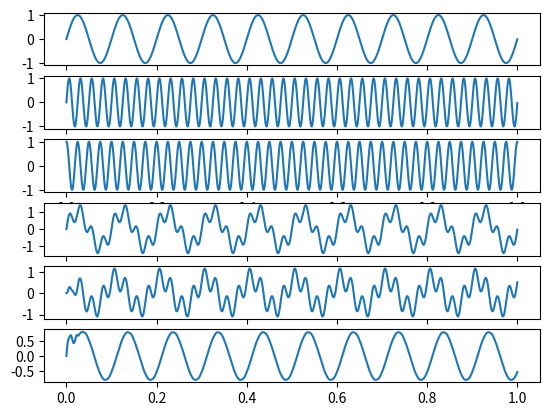

Reproduce this figure in Python.
# -*- coding: utf-8 -*-
"""
@File    : lms_filter.py
@Time    : 2023/4/18 23:01:58
[redacted]
[redacted]
"""

import numpy as np
import matplotlib.pyplot as plt
import scipy.linalg


def lms_filter(x, d, n, miu=1e-2):
    """
    1-D least mean square filter

    :param x: shape (M)
    :param d: shape (M)
    :param n:
    :param miu:
    :return:
        y: shape (M)
        e: shape (M)
        w: shape (n + 1)
    """
    assert len(x.shape) == 1 and len(d.shape) == 1, '输入必须为1维'
    assert x.shape == d.shape, 'x和d长度必须一致'

    # 输入信号延时
    nx = len(x)
    x_tmp = np.zeros((n + 1, nx))
    x_tmp[0] = x
    for i in range(1, n + 1):
        x_tmp[i, i:] = x[:-i]

    # 初始化参数
    w = np.zeros((n + 1,))
    y = np.zeros((nx,))
    e = np.zeros((nx,))

    # 滤波
    for i in range(nx):
        y[i] = (w * x_tmp[:, i]).sum()
        e[i] = d[i] - y[i]
        w = w + 2 * miu * e[i] * x_tmp[:, i]

    return y, e, w


def lms_filter_demo():
    """
    lms filter demo

    :return:
    """
    fs = 8000
    T = 1
    t = np.arange(0, T, 1 / fs)
    freq1 = 10
    freq2 = 40

    # 产生信号
    signal_1 = np.sin(2 * np.pi * freq1 * t)    # 正弦波
    signal_2 = np.sin(2 * np.pi * freq2 * t)
    signal_noise = np.sin(2 * np.pi * freq2 * (t + 0.25 / freq2))
    signal_mix = signal_1 + 0.5 * signal_2

    # 自适应滤波
    y, e, w = lms_filter(signal_noise, signal_mix, 200, 0.0005)

    # 绘制时域波形
    plt.figure()
    plt.subplot(6, 1, 1)
    plt.plot(t, signal_1)
    plt.subplot(6, 1, 2)
    plt.plot(t, signal_2)
    plt.subplot(6, 1, 3)
    plt.plot(t, signal_noise)
    plt.subplot(6, 1, 4)
    plt.plot(t, signal_mix)
    plt.subplot(6, 1, 5)
    plt.plot(t, y)
    plt.subplot(6, 1, 6)
    plt.plot(t, e)
    plt.show()


if __name__ == '__main__':
    lms_filter_demo()
